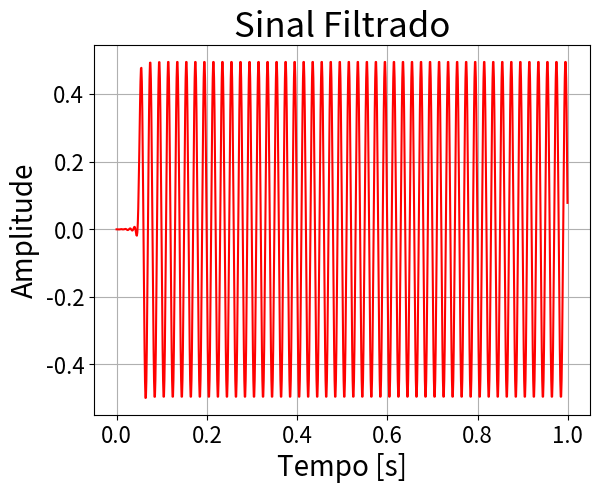

Here is the Python script that generated this plot:
import numpy as np
import matplotlib.pyplot as plt 
import scipy.signal as signal 

fs = 1000
cutoff = 100
numtaps = 100

b = signal.firwin(numtaps, cutoff/(0.5*fs), window='hamming')
t = np.arange(0, 1.0, 1/fs)
x = 0.5*np.sin(2*np.pi*50*t) + 0.5*np.sin(2*np.pi*200*t)
y = signal.lfilter(b, 1.0, x)

#plt.plot(t, x, label="Sinal Original", color='blue')
plt.plot(t, y, label="Sinal Filtrado", color='red')

plt.grid()
plt.xticks(fontsize=16)
plt.yticks(fontsize=16)
plt.title('Sinal Filtrado', fontsize=25)
plt.xlabel('Tempo [s]', fontsize=20)
plt.ylabel('Amplitude', fontsize=20)
plt.show()